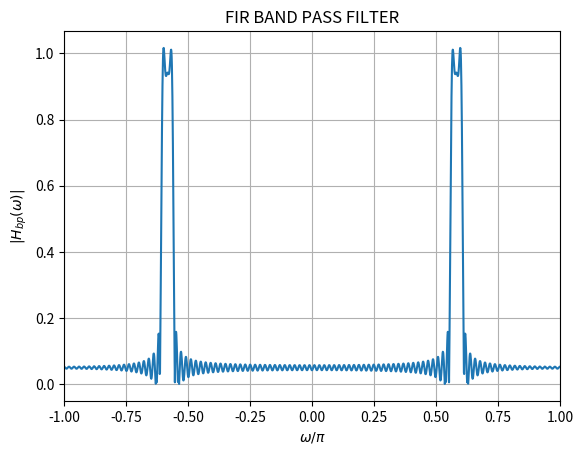

Source code (Python): (Note: this script raises an exception after producing the figure.)
import numpy as np
import matplotlib.pyplot as plt

# Define the range of 'n'
n = np.arange(-1000, 1001)

# Calculate the values of h_lp(n)
h_lp = np.where((n != 0) & (n >= -100) & (n <= 100), 2 * np.sin(n *0.025* np.pi) * np.cos(n * 0.583 * np.pi) / (n * np.pi), 0)

# Compute the Discrete Fourier Transform (DFT) of h_lp(n)
h_lp_fft = np.fft.fftshift(np.fft.fft(h_lp))

# Define the frequency axis with respect to omega/pi
N = len(n)
freq = np.fft.fftshift(np.fft.fftfreq(N)) * 2 * np.pi

# Plot the frequency spectrum for w/pi between -0.3 and 0.3
plt.plot(freq / np.pi, np.abs(h_lp_fft))
plt.xlabel('$\omega/\pi$')
plt.ylabel('$|H_{bp}(\omega)|$')
plt.title("FIR BAND PASS FILTER")
plt.xlim(-1, 1)
plt.grid(True)
plt.savefig("../figs/FIR_Bandpass_Filter.png")

